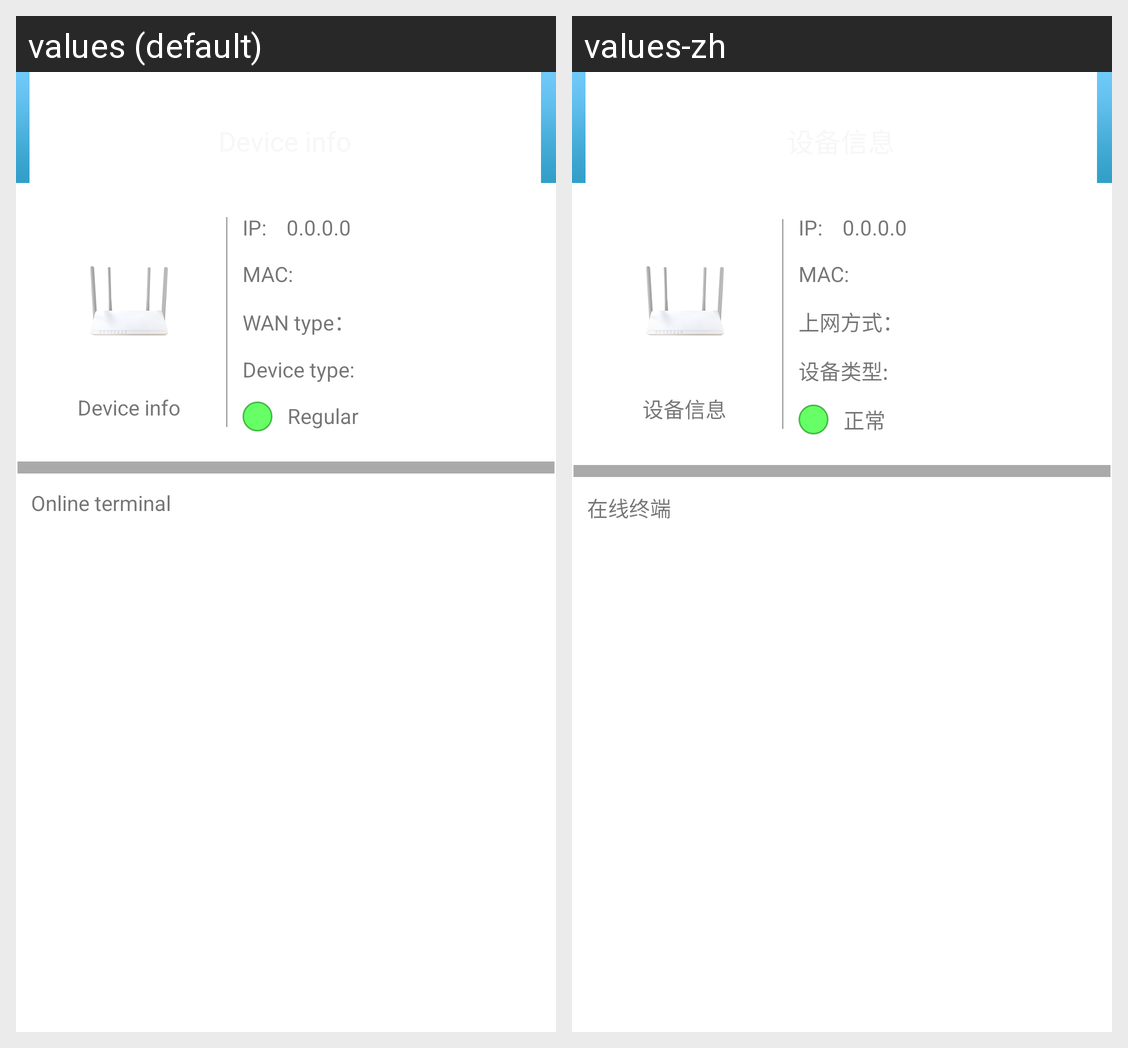

The Android screen above is rendered under two locales of the same app. Produce the string resources it draws, with the default and per-locale values.
Android screen res/layout/fragment_device_detail_option.xml rendered under 2 locales, left to right: values (default), values-zh. Device: Nexus 5 (rendered at 1080×1920; each locale shown at half size, 540×960, under a caption strip naming it); theme Theme.MaterialComponents.DayNight.NoActionBar.
Strings drawn on this screen, with the default value and each locale's value (text and hints the layout hard-codes, and strings that could not be matched under every locale, appear in the picture but are not listed):

device_info
  values: Device info
  values-zh: 设备信息

tab_wan_type
  values: WAN type：
  values-zh: 上网方式：

device_type
  values: Device type:
  values-zh: 设备类型:

regular
  values: Regular
  values-zh: 正常

tab_online_client
  values: Online terminal
  values-zh: 在线终端
